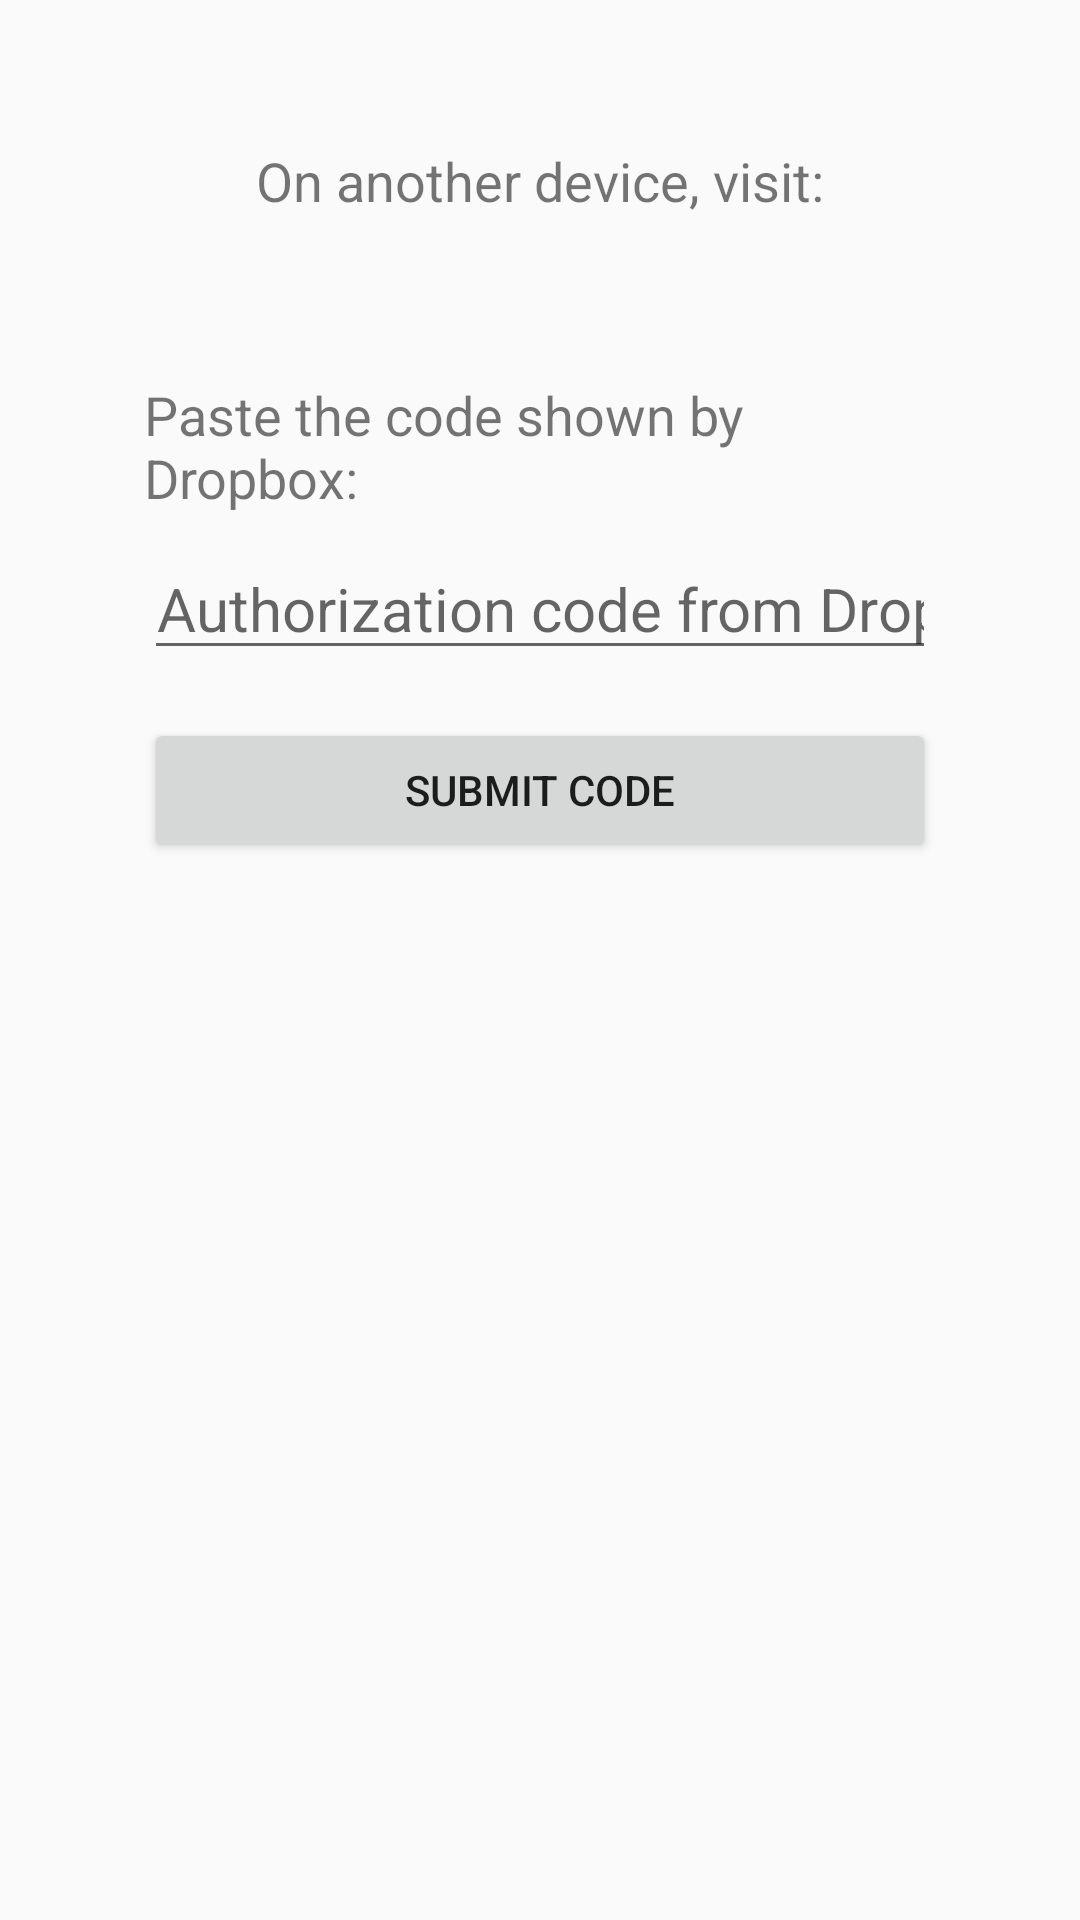

Reconstruct the res/layout file that produces this screen, plus the resources it refers to.
<!-- AndroidManifest.xml: application theme Theme.AndroSaver -->
<!-- res/layout/activity_dropbox_auth.xml -->
<?xml version="1.0" encoding="utf-8"?>
<ScrollView xmlns:android="http://schemas.android.com/apk/res/android"
    android:layout_width="match_parent"
    android:layout_height="match_parent"
    android:padding="48dp">

    <LinearLayout
        android:layout_width="match_parent"
        android:layout_height="wrap_content"
        android:orientation="vertical"
        android:gravity="center_horizontal">

        <TextView
            android:layout_width="wrap_content"
            android:layout_height="wrap_content"
            android:text="@string/auth_visit_label"
            android:textSize="18sp"
            android:layout_marginBottom="8dp" />

        <TextView
            android:id="@+id/verificationUrlText"
            android:layout_width="wrap_content"
            android:layout_height="wrap_content"
            android:textSize="16sp"
            android:textStyle="bold"
            android:layout_marginBottom="24dp" />

        <TextView
            android:layout_width="wrap_content"
            android:layout_height="wrap_content"
            android:text="@string/dropbox_enter_code_label"
            android:textSize="18sp"
            android:layout_marginBottom="8dp" />

        <EditText
            android:id="@+id/codeEdit"
            android:layout_width="match_parent"
            android:layout_height="wrap_content"
            android:inputType="text"
            android:hint="@string/dropbox_code_hint"
            android:textSize="20sp"
            android:gravity="center"
            android:layout_marginBottom="16dp" />

        <TextView
            android:id="@+id/statusText"
            android:layout_width="wrap_content"
            android:layout_height="wrap_content"
            android:textSize="16sp"
            android:gravity="center"
            android:visibility="gone"
            android:layout_marginBottom="16dp" />

        <Button
            android:id="@+id/submitButton"
            android:layout_width="match_parent"
            android:layout_height="wrap_content"
            android:text="@string/dropbox_submit_code" />

    </LinearLayout>
</ScrollView>
<!-- resources referenced by this layout -->
<resources>
  <string name="auth_visit_label">On another device, visit:</string>
  <string name="dropbox_code_hint">Authorization code from Dropbox</string>
  <string name="dropbox_enter_code_label">Paste the code shown by Dropbox:</string>
  <string name="dropbox_submit_code">Submit Code</string>
  <style name="Theme.AndroSaver" parent="Theme.AppCompat.Light.NoActionBar">
          <item name="colorPrimary">@color/purple_500</item>
          <item name="colorPrimaryDark">@color/purple_700</item>
          <item name="colorAccent">@color/purple_500</item>
      </style>
  <color name="purple_500">#FF6200EE</color>
  <color name="purple_700">#FF3700B3</color>
</resources>
